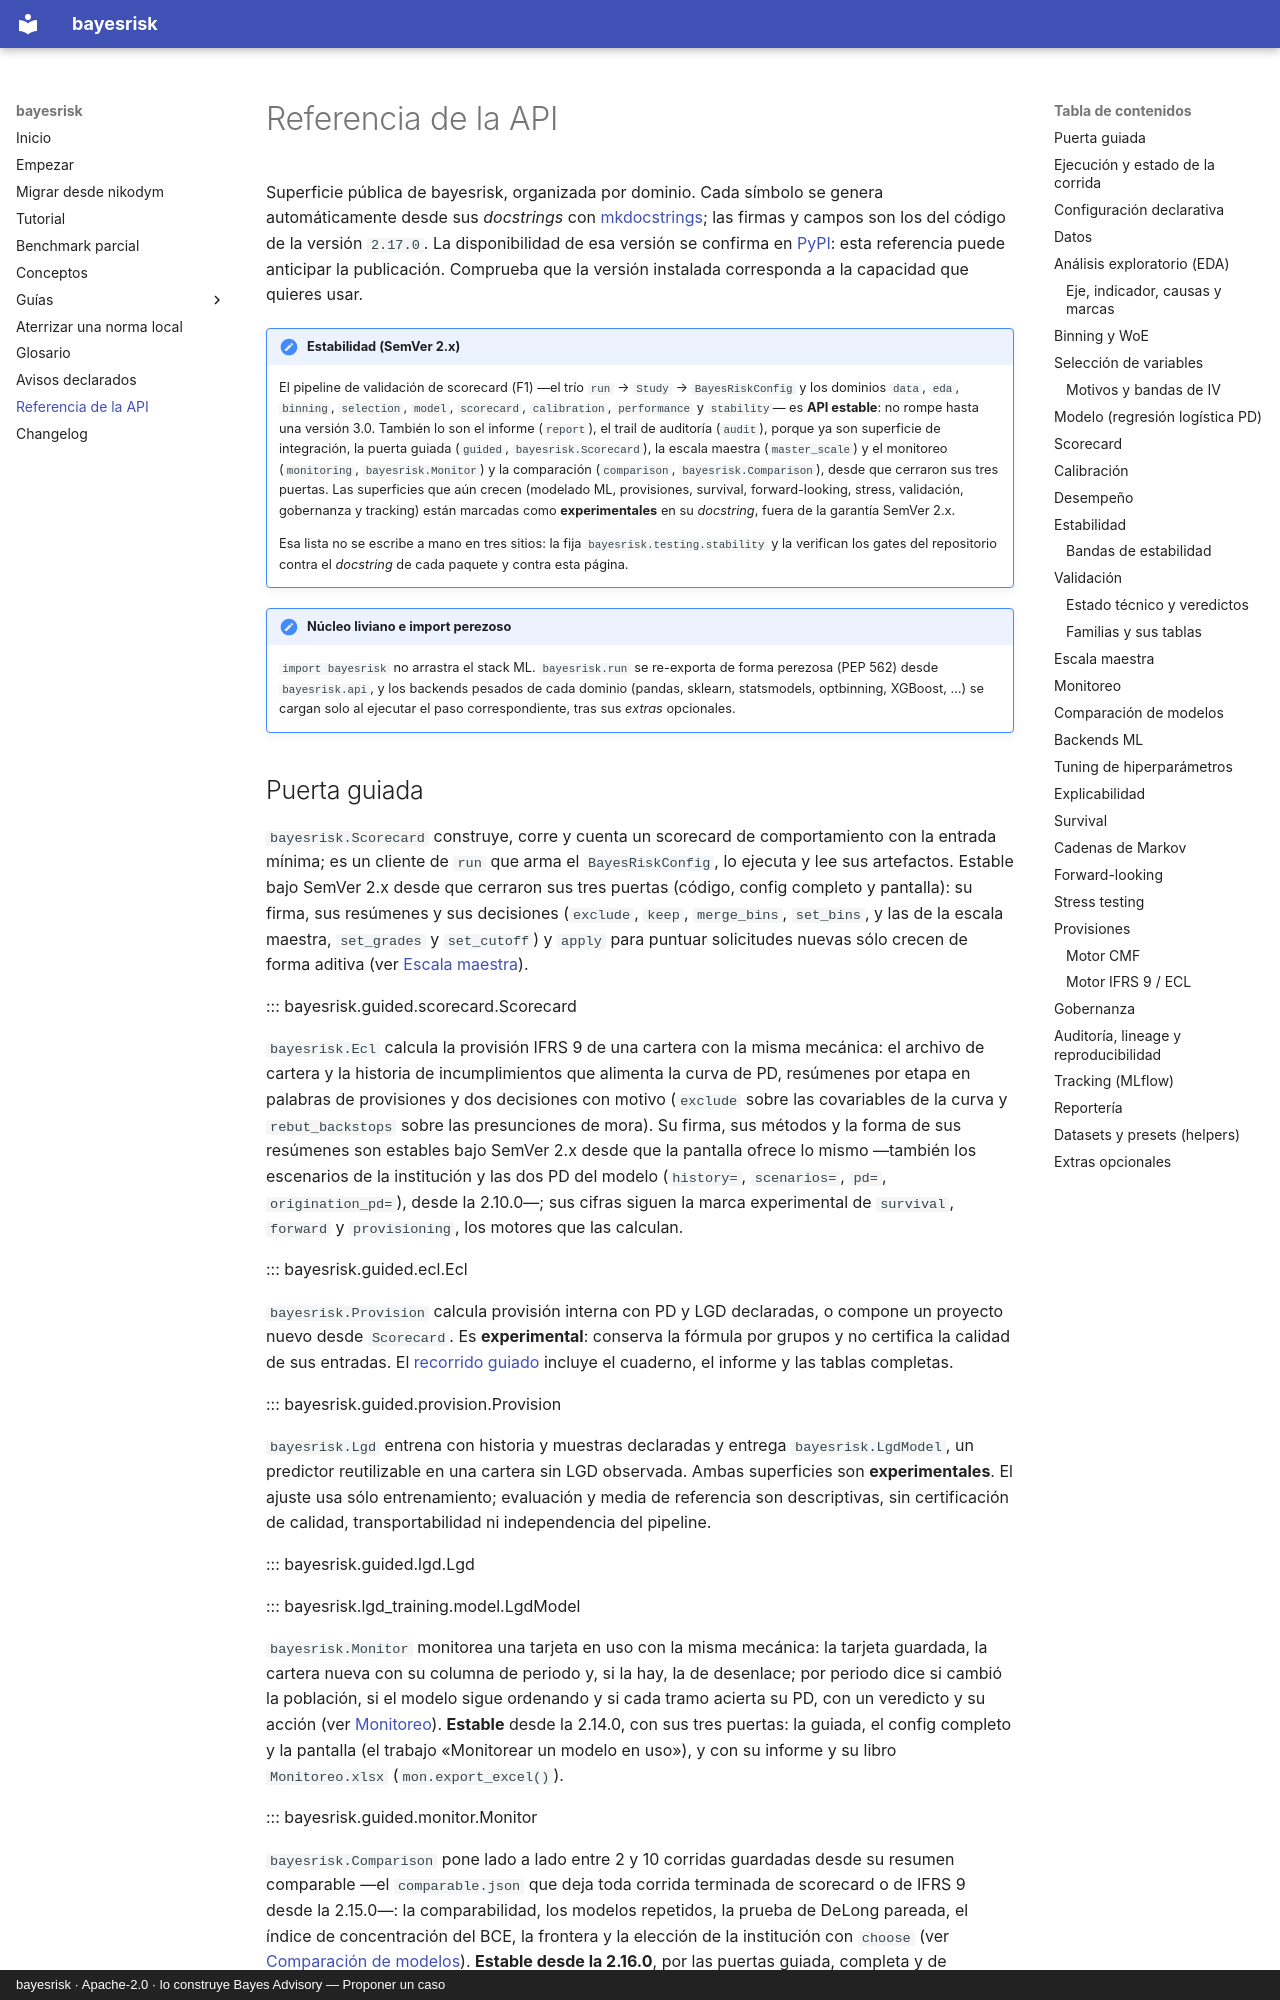

repository: nexolabs-gh/bayesrisk · page: api/index.html · generator: mkdocs · copyright: bayesrisk · Apache-2.0 · lo construye Bayes Advisory — Proponer un caso

# Referencia de la API

Superficie pública de bayesrisk, organizada por dominio. Cada símbolo se genera
automáticamente desde sus *docstrings* con [mkdocstrings]; las firmas y campos son los del código
de la versión `2.17.0`. La disponibilidad de esa versión se confirma en
[PyPI](https://pypi.org/project/bayesrisk/#history): esta referencia puede anticipar la publicación.
Comprueba que la versión instalada corresponda a la capacidad que quieres usar.

!!! note "Estabilidad (SemVer 2.x)"
    El pipeline de validación de scorecard (F1) —el trío `run` → `Study` → `BayesRiskConfig` y los
    dominios `data`, `eda`, `binning`, `selection`, `model`, `scorecard`, `calibration`,
    `performance` y `stability`— es **API estable**: no rompe hasta una versión 3.0. También lo son el
    informe (`report`), el trail de auditoría (`audit`), porque ya son superficie de integración,
    la puerta guiada (`guided`, `bayesrisk.Scorecard`), la escala maestra (`master_scale`) y el
    monitoreo (`monitoring`, `bayesrisk.Monitor`) y la comparación (`comparison`,
    `bayesrisk.Comparison`), desde que cerraron sus tres puertas.
    Las superficies que aún crecen (modelado ML, provisiones, survival, forward-looking, stress,
    validación, gobernanza y tracking) están marcadas como
    **experimentales** en su
    *docstring*, fuera de la garantía SemVer 2.x.

    Esa lista no se escribe a mano en tres sitios: la fija `bayesrisk.testing.stability` y la
    verifican los gates del repositorio contra el *docstring* de cada paquete y contra esta página.

!!! note "Núcleo liviano e import perezoso"
    `import bayesrisk` no arrastra el stack ML. `bayesrisk.run` se re-exporta de forma perezosa (PEP
    562) desde `bayesrisk.api`, y los backends pesados de cada dominio (pandas, sklearn, statsmodels,
    optbinning, XGBoost, …) se cargan solo al ejecutar el paso correspondiente, tras sus *extras*
    opcionales.
